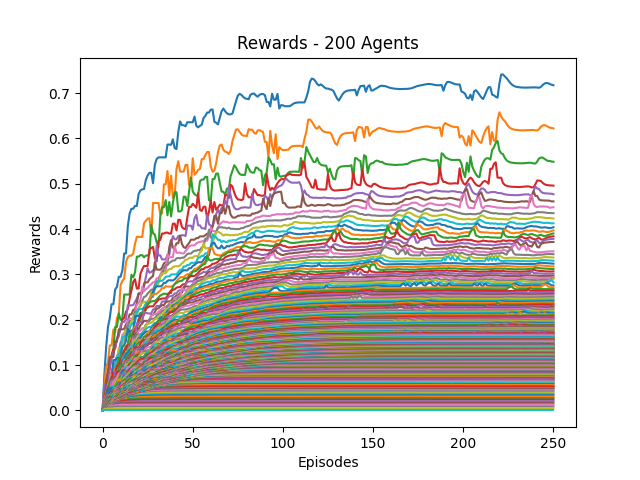

Source data for this figure (header and first rows):
0, 1, 2, 3, 4, 5, 6, 7, 8, 9, 10, 11, 12, 13, 14, 15, 16, 17, 18, 19, 20, 21, 22, 23
0.0, 0.07778, 0.1399, 0.1839, 0.2035, 0.2342, 0.2342, 0.2668, 0.2724, 0.2947, 0.2947, 0.3089, 0.3462, 0.3462, 0.4057, 0.434, 0.4447, 0.4447, 0.451, 0.451, 0.4773, 0.4852, 0.4875, 0.4882
0.0, 0.05833, 0.0964, 0.1061, 0.1434, 0.1434, 0.1786, 0.1724, 0.2033, 0.2126, 0.2763, 0.2856, 0.2907, 0.3271, 0.338, 0.3413, 0.3413, 0.3459, 0.3675, 0.3827, 0.3827, 0.3827, 0.3827, 0.4126
0.0, 0.028, 0.04545, 0.0801, 0.1076, 0.1178, 0.1348, 0.1841, 0.1841, 0.2143, 0.1996, 0.203, 0.2555, 0.2555, 0.2555, 0.2555, 0.2992, 0.2934, 0.3044, 0.3391, 0.3391, 0.3425, 0.3425, 0.3376
0.0, 0.02258, 0.06571, 0.08351, 0.08966, 0.1217, 0.135, 0.1371, 0.1582, 0.1684, 0.1801, 0.2001, 0.2042, 0.218, 0.2239, 0.2462, 0.2641, 0.2833, 0.2895, 0.2688, 0.2688, 0.3013, 0.3111, 0.3185
0.0, 0.05833, 0.05833, 0.05957, 0.0977, 0.1141, 0.1281, 0.1385, 0.1584, 0.163, 0.1877, 0.1952, 0.1952, 0.2008, 0.2317, 0.2317, 0.2317, 0.2323, 0.2396, 0.2466, 0.2567, 0.2567, 0.2634, 0.273
0.0, 0.02692, 0.05668, 0.08714, 0.1176, 0.1176, 0.1176, 0.1516, 0.1516, 0.1787, 0.1787, 0.1787, 0.1796, 0.1902, 0.196, 0.2119, 0.2119, 0.2216, 0.2238, 0.2357, 0.2584, 0.2584, 0.2584, 0.28
0.0, 0.01944, 0.03793, 0.05654, 0.06691, 0.09013, 0.09399, 0.1111, 0.1194, 0.13, 0.1455, 0.1662, 0.171, 0.175, 0.1962, 0.2026, 0.2026, 0.2026, 0.2185, 0.2323, 0.2371, 0.2434, 0.2728, 0.2632
0.0, 0.02414, 0.03502, 0.04222, 0.06035, 0.07486, 0.09173, 0.09986, 0.1114, 0.1262, 0.1503, 0.1503, 0.1541, 0.1842, 0.1842, 0.1976, 0.1976, 0.2052, 0.2178, 0.2178, 0.225, 0.2303, 0.2408, 0.2505
0.0, 0.02258, 0.03253, 0.04074, 0.06409, 0.07782, 0.07782, 0.0974, 0.1129, 0.1371, 0.1371, 0.1439, 0.1699, 0.1777, 0.1777, 0.1777, 0.1955, 0.2049, 0.21, 0.21, 0.222, 0.2344, 0.2371, 0.2392
0.0, 0.02121, 0.03119, 0.04988, 0.05302, 0.06893, 0.08579, 0.1007, 0.119, 0.124, 0.1325, 0.1614, 0.1614, 0.1678, 0.1678, 0.1832, 0.189, 0.1933, 0.1933, 0.2158, 0.2231, 0.2231, 0.2236, 0.2278
0.0, 0.02059, 0.03036, 0.05049, 0.05049, 0.06783, 0.111, 0.111, 0.1148, 0.1148, 0.121, 0.1395, 0.1444, 0.1534, 0.1804, 0.1715, 0.1762, 0.1762, 0.208, 0.208, 0.208, 0.2147, 0.2147, 0.2253
0.0, 0.02059, 0.03592, 0.03675, 0.06082, 0.07784, 0.07908, 0.09153, 0.09622, 0.09622, 0.1213, 0.1213, 0.1326, 0.1436, 0.1436, 0.1547, 0.1709, 0.1749, 0.1844, 0.1844, 0.1971, 0.1971, 0.2169, 0.2195
0.0, 0.01628, 0.0302, 0.0492, 0.06394, 0.07426, 0.07426, 0.0757, 0.09549, 0.1123, 0.1178, 0.1283, 0.1283, 0.1283, 0.147, 0.17, 0.162, 0.1734, 0.1742, 0.1881, 0.1915, 0.2078, 0.2161, 0.2161
0.0, 0.01842, 0.03337, 0.04764, 0.05584, 0.06992, 0.08311, 0.08311, 0.09873, 0.09873, 0.1114, 0.1167, 0.1316, 0.1399, 0.1435, 0.143, 0.1546, 0.165, 0.1792, 0.1792, 0.2016, 0.2073, 0.2108, 0.2108
0.0, 0.01556, 0.03091, 0.0368, 0.05363, 0.06711, 0.06759, 0.0853, 0.0853, 0.09509, 0.09509, 0.116, 0.1218, 0.1218, 0.1218, 0.1388, 0.1474, 0.1641, 0.1641, 0.1923, 0.1923, 0.195, 0.195, 0.2176
0.0, 0.01707, 0.03027, 0.04278, 0.05334, 0.05937, 0.07211, 0.07211, 0.08461, 0.08461, 0.1031, 0.1031, 0.1123, 0.1151, 0.1261, 0.1314, 0.151, 0.151, 0.1673, 0.1688, 0.1795, 0.1879, 0.1914, 0.1975
0.0, 0.01628, 0.03215, 0.03643, 0.04792, 0.05989, 0.06662, 0.07022, 0.07022, 0.09178, 0.09341, 0.1047, 0.1078, 0.1158, 0.1266, 0.1421, 0.1425, 0.1584, 0.1584, 0.1661, 0.1753, 0.1761, 0.1814, 0.1814
0.0, 0.01707, 0.03238, 0.03417, 0.05123, 0.05123, 0.06004, 0.07004, 0.08187, 0.08524, 0.08906, 0.1082, 0.1082, 0.1142, 0.1326, 0.1408, 0.1496, 0.1496, 0.1615, 0.1676, 0.1676, 0.1676, 0.1711, 0.1771
0.0, 0.014, 0.02851, 0.03473, 0.04336, 0.05148, 0.06522, 0.07263, 0.07466, 0.08514, 0.09682, 0.09825, 0.1118, 0.1285, 0.1285, 0.1375, 0.1375, 0.1519, 0.1559, 0.1559, 0.1648, 0.1648, 0.1658, 0.179
0.0, 0.01591, 0.02524, 0.04281, 0.04392, 0.05421, 0.05955, 0.07212, 0.08558, 0.08686, 0.09473, 0.1069, 0.1198, 0.1265, 0.1265, 0.1265, 0.143, 0.143, 0.1508, 0.1541, 0.1576, 0.1664, 0.1688, 0.1751
0.0, 0.01556, 0.03107, 0.04499, 0.04987, 0.04987, 0.06674, 0.06674, 0.08168, 0.08704, 0.09462, 0.1096, 0.1137, 0.1243, 0.1282, 0.1342, 0.136, 0.136, 0.1476, 0.1476, 0.1589, 0.1589, 0.1669, 0.1697
0.0, 0.01522, 0.02858, 0.02963, 0.03335, 0.05218, 0.05895, 0.0721, 0.0721, 0.08879, 0.0982, 0.0982, 0.1116, 0.1116, 0.1205, 0.1205, 0.1335, 0.1356, 0.1356, 0.1484, 0.1559, 0.1559, 0.156, 0.1622
0.0, 0.01273, 0.0235, 0.03029, 0.04362, 0.04362, 0.06078, 0.06592, 0.07951, 0.09428, 0.09898, 0.1007, 0.1007, 0.1111, 0.1206, 0.1245, 0.1302, 0.1302, 0.1375, 0.1446, 0.1486, 0.152, 0.152, 0.1626
0.0, 0.01429, 0.02031, 0.03436, 0.03436, 0.05108, 0.05108, 0.06918, 0.08526, 0.08526, 0.08526, 0.09306, 0.101, 0.1105, 0.1122, 0.1186, 0.1266, 0.1266, 0.138, 0.1391, 0.1391, 0.1472, 0.1531, 0.1555
0.0, 0.01207, 0.02371, 0.03015, 0.04116, 0.04116, 0.06302, 0.07637, 0.07637, 0.07637, 0.08333, 0.09574, 0.1004, 0.1082, 0.1082, 0.1198, 0.1199, 0.1298, 0.1338, 0.1338, 0.1366, 0.1419, 0.1423, 0.1499
0.0, 0.01373, 0.02175, 0.0288, 0.04039, 0.05332, 0.06301, 0.07455, 0.07455, 0.07455, 0.08959, 0.09548, 0.09548, 0.1021, 0.1099, 0.1169, 0.1197, 0.1207, 0.1256, 0.1307, 0.1307, 0.1385, 0.1435, 0.1435
0.0, 0.01321, 0.02547, 0.03178, 0.04247, 0.05121, 0.06419, 0.06838, 0.07342, 0.08122, 0.0833, 0.09277, 0.09277, 0.1027, 0.1109, 0.1109, 0.1109, 0.1154, 0.1243, 0.1315, 0.1315, 0.1358, 0.136, 0.1426
0.0, 0.01321, 0.02631, 0.02847, 0.03721, 0.05194, 0.05194, 0.05892, 0.06838, 0.06838, 0.08129, 0.08129, 0.092, 0.09898, 0.1108, 0.1108, 0.1173, 0.1173, 0.1241, 0.1241, 0.1276, 0.1338, 0.1357, 0.1438
0.0, 0.01296, 0.02556, 0.02556, 0.04406, 0.04935, 0.04935, 0.06156, 0.06662, 0.07276, 0.07276, 0.08181, 0.0871, 0.1013, 0.1013, 0.1062, 0.1109, 0.118, 0.118, 0.1207, 0.1267, 0.1267, 0.1411, 0.1453
0.0, 0.01273, 0.02038, 0.03448, 0.03448, 0.05306, 0.05306, 0.05395, 0.06089, 0.06765, 0.07759, 0.07969, 0.09453, 0.09453, 0.09825, 0.1013, 0.1107, 0.1107, 0.1173, 0.1173, 0.1228, 0.1359, 0.136, 0.1454
0.0, 0.0125, 0.0245, 0.03396, 0.04608, 0.04948, 0.04948, 0.04948, 0.06006, 0.06702, 0.0793, 0.08865, 0.08865, 0.08865, 0.09392, 0.1026, 0.1026, 0.1083, 0.1192, 0.1192, 0.1327, 0.1327, 0.1392, 0.1434
0.0, 0.01207, 0.02053, 0.03448, 0.03448, 0.04194, 0.04194, 0.0561, 0.05966, 0.07022, 0.0784, 0.0784, 0.08067, 0.08917, 0.09521, 0.09783, 0.1014, 0.1139, 0.1145, 0.1267, 0.1303, 0.1303, 0.1337, 0.1388
0.0, 0.01207, 0.02345, 0.02345, 0.03498, 0.03498, 0.04948, 0.05486, 0.06142, 0.06837, 0.07677, 0.07929, 0.0815, 0.0907, 0.0907, 0.0907, 0.1067, 0.1119, 0.12, 0.12, 0.12, 0.1292, 0.1315, 0.1355
0.0, 0.01167, 0.01729, 0.02526, 0.03644, 0.04275, 0.04974, 0.05035, 0.05813, 0.06706, 0.06706, 0.06953, 0.08236, 0.08954, 0.09603, 0.1022, 0.1022, 0.1127, 0.1134, 0.1216, 0.1216, 0.1216, 0.1346, 0.1407
0.0, 0.01029, 0.02101, 0.03128, 0.03236, 0.04003, 0.04761, 0.04799, 0.05791, 0.06686, 0.06686, 0.07902, 0.07902, 0.08586, 0.09228, 0.09228, 0.1056, 0.1118, 0.1139, 0.1139, 0.1201, 0.1305, 0.1336, 0.1377
0.0, 0.01148, 0.02231, 0.03083, 0.03083, 0.03885, 0.03885, 0.04776, 0.05687, 0.06551, 0.07083, 0.07083, 0.07872, 0.08527, 0.09522, 0.1034, 0.1055, 0.1055, 0.1132, 0.1215, 0.1241, 0.1241, 0.1293, 0.1369
0.0, 0.01111, 0.01845, 0.02111, 0.03247, 0.03736, 0.03945, 0.05326, 0.0597, 0.0597, 0.06301, 0.07627, 0.07627, 0.08801, 0.09583, 0.09583, 0.09583, 0.1061, 0.1152, 0.1152, 0.1152, 0.1241, 0.1303, 0.1303
0.0, 0.01077, 0.01691, 0.02325, 0.03498, 0.03498, 0.04759, 0.04849, 0.05016, 0.06147, 0.07051, 0.07093, 0.08068, 0.08715, 0.08715, 0.08747, 0.0994, 0.108, 0.108, 0.1103, 0.1174, 0.123, 0.1254, 0.1305
0.0, 0.01061, 0.01799, 0.02513, 0.02855, 0.03853, 0.04332, 0.05485, 0.05485, 0.06784, 0.06784, 0.07338, 0.07894, 0.08275, 0.08275, 0.09303, 0.1009, 0.1044, 0.1044, 0.1123, 0.1177, 0.1232, 0.126, 0.126
0.0, 0.01061, 0.01729, 0.02851, 0.03312, 0.03785, 0.04812, 0.0528, 0.06083, 0.06083, 0.06419, 0.07013, 0.07712, 0.07712, 0.08586, 0.09309, 0.09495, 0.1013, 0.1051, 0.1099, 0.1154, 0.1174, 0.1174, 0.1174
0.0, 0.01029, 0.01959, 0.02858, 0.02858, 0.04098, 0.04098, 0.05121, 0.05121, 0.06204, 0.06246, 0.06972, 0.07788, 0.08033, 0.08554, 0.08554, 0.09351, 0.09693, 0.1024, 0.1083, 0.1083, 0.1163, 0.1163, 0.1191
0.0, 0.009333, 0.01888, 0.02109, 0.03431, 0.03431, 0.04232, 0.04232, 0.0573, 0.06555, 0.06555, 0.06947, 0.06947, 0.07644, 0.07859, 0.08583, 0.09345, 0.09516, 0.1045, 0.1082, 0.1129, 0.1129, 0.1144, 0.1194
0.0, 0.01014, 0.01577, 0.02637, 0.03109, 0.03221, 0.03572, 0.05112, 0.05701, 0.06195, 0.06195, 0.06195, 0.07288, 0.0729, 0.08269, 0.08912, 0.09477, 0.1003, 0.1017, 0.1074, 0.1074, 0.1074, 0.1139, 0.1183
0.0, 0.009859, 0.01937, 0.01937, 0.02783, 0.03889, 0.04594, 0.04805, 0.05281, 0.05985, 0.05985, 0.06703, 0.06703, 0.07643, 0.08542, 0.09059, 0.09302, 0.09302, 0.1007, 0.1032, 0.1099, 0.1128, 0.1128, 0.1146
0.0, 0.009859, 0.01548, 0.01966, 0.03261, 0.03804, 0.03804, 0.04407, 0.05215, 0.05215, 0.0603, 0.0603, 0.0713, 0.07935, 0.08307, 0.08459, 0.08943, 0.09511, 0.09511, 0.1039, 0.105, 0.1099, 0.1099, 0.1107
0.0, 0.008861, 0.01624, 0.02743, 0.02807, 0.03489, 0.03489, 0.04431, 0.0489, 0.05576, 0.05576, 0.06652, 0.07366, 0.0758, 0.07641, 0.08265, 0.08952, 0.09595, 0.1, 0.1032, 0.1032, 0.1039, 0.1039, 0.1107
0.0, 0.009589, 0.01889, 0.02505, 0.02505, 0.03585, 0.03585, 0.04448, 0.04775, 0.05707, 0.06065, 0.06672, 0.06672, 0.07682, 0.07682, 0.08384, 0.0909, 0.09377, 0.09691, 0.09691, 0.09691, 0.1057, 0.1085, 0.1092
0.0, 0.009459, 0.01432, 0.02293, 0.02779, 0.02978, 0.03588, 0.04681, 0.05114, 0.05562, 0.05894, 0.06532, 0.07157, 0.07157, 0.07738, 0.08502, 0.08559, 0.08958, 0.09198, 0.09896, 0.1011, 0.1011, 0.1011, 0.1105
0.0, 0.008537, 0.01534, 0.0231, 0.03093, 0.03093, 0.04136, 0.04953, 0.04953, 0.05054, 0.0588, 0.06516, 0.07245, 0.07245, 0.07909, 0.08342, 0.08342, 0.08507, 0.09464, 0.09464, 0.09812, 0.0991, 0.107, 0.1091
0.0, 0.009211, 0.01398, 0.02224, 0.02849, 0.0349, 0.04141, 0.04855, 0.04855, 0.05196, 0.05779, 0.06606, 0.06606, 0.07258, 0.07609, 0.08122, 0.08265, 0.08932, 0.09109, 0.09371, 0.09771, 0.1022, 0.1022, 0.1048
0.0, 0.008333, 0.01475, 0.02028, 0.02725, 0.03414, 0.04179, 0.04678, 0.04678, 0.05232, 0.06089, 0.06089, 0.06652, 0.06818, 0.07432, 0.07432, 0.08336, 0.08336, 0.08633, 0.09117, 0.09606, 0.1019, 0.1019, 0.1073
0.0, 0.008861, 0.0145, 0.02082, 0.02572, 0.03395, 0.03816, 0.04663, 0.04663, 0.05392, 0.05392, 0.05834, 0.06725, 0.0679, 0.07387, 0.07779, 0.07779, 0.08105, 0.08545, 0.09327, 0.09775, 0.09775, 0.103, 0.103
0.0, 0.00814, 0.01399, 0.01846, 0.0256, 0.03483, 0.03974, 0.03974, 0.04705, 0.04861, 0.05025, 0.06181, 0.06758, 0.06758, 0.07066, 0.07748, 0.07748, 0.08384, 0.08786, 0.09088, 0.09179, 0.09715, 0.09715, 0.1046
0.0, 0.008046, 0.01409, 0.02273, 0.03038, 0.03038, 0.03135, 0.03916, 0.04506, 0.05191, 0.05805, 0.05989, 0.06426, 0.06426, 0.07254, 0.07681, 0.08191, 0.08507, 0.08507, 0.08507, 0.09442, 0.09722, 0.1012, 0.1012
0.0, 0.007865, 0.0145, 0.0221, 0.0221, 0.03168, 0.03168, 0.04151, 0.04564, 0.05205, 0.05205, 0.05765, 0.05765, 0.06911, 0.06911, 0.07502, 0.07747, 0.07747, 0.08485, 0.09011, 0.09011, 0.09498, 0.09881, 0.09881
0.0, 0.008642, 0.01354, 0.01762, 0.02592, 0.02854, 0.03738, 0.03738, 0.04499, 0.05053, 0.05053, 0.05771, 0.06539, 0.06539, 0.06911, 0.07012, 0.07231, 0.08011, 0.08454, 0.08828, 0.0895, 0.09506, 0.09506, 0.09982
0.0, 0.008537, 0.01381, 0.01835, 0.02524, 0.03176, 0.03731, 0.03897, 0.04657, 0.04657, 0.05302, 0.05992, 0.06189, 0.06189, 0.06189, 0.07279, 0.07616, 0.0786, 0.08208, 0.08208, 0.09004, 0.09469, 0.09469, 0.09877
0.0, 0.008235, 0.01615, 0.0192, 0.02384, 0.02939, 0.02939, 0.04021, 0.04021, 0.04634, 0.0538, 0.0538, 0.06018, 0.06018, 0.0693, 0.0693, 0.07131, 0.07573, 0.08309, 0.08598, 0.08953, 0.09357, 0.0975, 0.09999
0.0, 0.008333, 0.01618, 0.01618, 0.02119, 0.03024, 0.03496, 0.03746, 0.03916, 0.047, 0.047, 0.05518, 0.0626, 0.06482, 0.06482, 0.0698, 0.07039, 0.07933, 0.08584, 0.08584, 0.08907, 0.09172, 0.09339, 0.09339
0.0, 0.008046, 0.01294, 0.01963, 0.02704, 0.02773, 0.0348, 0.03905, 0.04032, 0.04032, 0.05022, 0.05728, 0.05728, 0.05728, 0.06376, 0.06922, 0.07646, 0.08197, 0.08197, 0.08418, 0.08801, 0.08801, 0.09091, 0.09409
... 140 more rows
